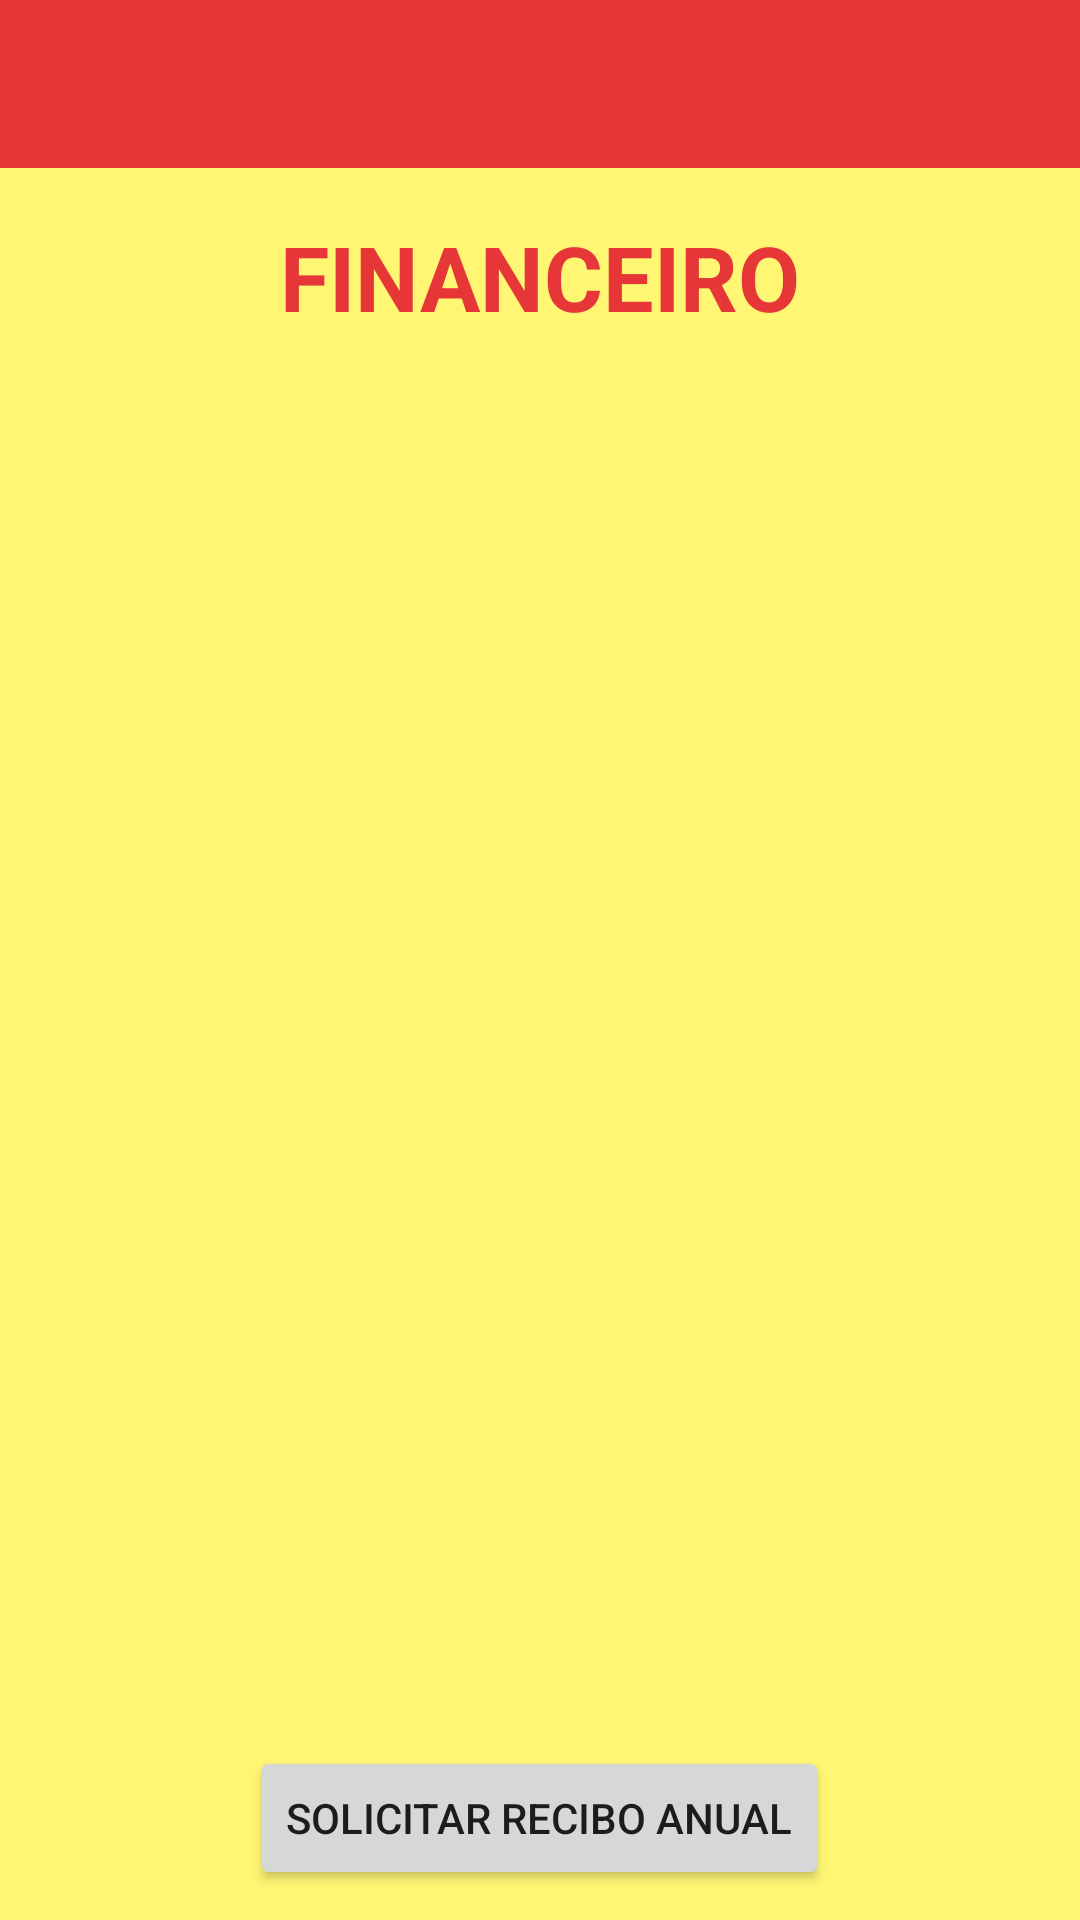

Here is an Android app screen rendered from its layout file. Give the layout XML and the strings, colors and styles it references.
<!-- AndroidManifest.xml: application theme AppTheme -->
<!-- res/layout/activity_financeiro.xml -->
<?xml version="1.0" encoding="utf-8"?>
<RelativeLayout xmlns:android="http://schemas.android.com/apk/res/android"
    xmlns:app="http://schemas.android.com/apk/res-auto"
    xmlns:tools="http://schemas.android.com/tools"
    android:layout_width="match_parent"
    android:layout_height="match_parent"
    android:background="@color/Amarelo"
    tools:context=".FinanceiroActivity">

    <LinearLayout
        android:layout_width="match_parent"
        android:layout_height="match_parent"
        android:orientation="vertical">

        <com.google.android.material.appbar.AppBarLayout
            android:layout_width="match_parent"
            android:layout_height="wrap_content">

            <androidx.appcompat.widget.Toolbar
                android:id="@+id/tool_bar_financeiro"
                android:layout_width="match_parent"
                android:layout_height="?attr/actionBarSize"
                app:navigationIcon="@drawable/ic_arrow"
                style="@style/Widget.MaterialComponents.Toolbar.Primary"/>
        </com.google.android.material.appbar.AppBarLayout>

        <LinearLayout
            android:layout_width="match_parent"
            android:layout_height="wrap_content"
            android:clipChildren="false"
            android:clipToPadding="false"
            android:orientation="vertical"
            android:paddingTop="16dp">

            <TextView
                android:layout_width="wrap_content"
                android:layout_height="wrap_content"
                android:text="FINANCEIRO"
                android:textColor="@color/Vermelho"
                android:textSize="30sp"
                android:textStyle="bold"
                android:layout_gravity="center"/>

        </LinearLayout>

        <LinearLayout
            android:layout_width="match_parent"
            android:layout_height="match_parent"
            android:orientation="vertical">

            <ListView
                android:id="@+id/list_view_financeiro"
                android:layout_width="match_parent"
                android:layout_height="wrap_content"
                android:divider="@color/Amarelo"
                android:dividerHeight="13.0sp"
                android:layout_marginTop="20dp"
                android:layout_marginLeft="@dimen/list_view_margin_left"
                android:layout_marginRight="@dimen/list_view_margin_right"
                android:layout_weight="0.70"/>

            <Button
                android:id="@+id/button_recibo_anual_financeiro"
                android:layout_width="wrap_content"
                android:layout_height="wrap_content"
                android:text="Solicitar Recibo anual"
                android:layout_gravity="center"
                android:layout_marginTop="10dp"
                android:layout_marginBottom="10dp"/>

        </LinearLayout>


    </LinearLayout>


</RelativeLayout>
<!-- resources referenced by this layout -->
<resources>
  <color name="Amarelo">#FFF674</color>
  <color name="Vermelho">#E63637</color>
  <dimen name="list_view_margin_left">20dp</dimen>
  <dimen name="list_view_margin_right">20dp</dimen>
  <style name="AppTheme" parent="Theme.MaterialComponents.Light.NoActionBar">
          
          <item name="colorPrimary">@color/colorPrimary</item>
          <item name="colorPrimaryDark">@color/colorPrimaryDark</item>
          <item name="colorAccent">@color/colorAccent</item>
      </style>
  <color name="colorPrimary">#E63637</color>
  <color name="colorPrimaryDark">#ba1314</color>
  <color name="colorAccent">#E63637</color>
</resources>
